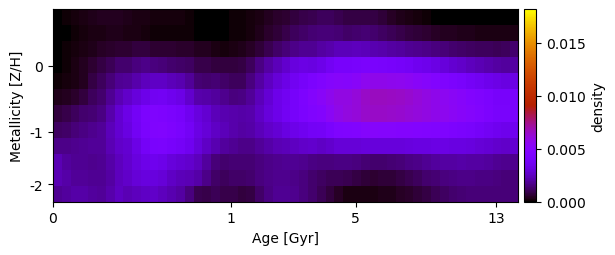

Values plotted in this chart, from the file beside it:
4.559933032902573795e-05, 8.359110611450151036e-05, 1.482773815950555929e-04, 2.361127612859642458e-04, 3.352824942576442045e-04, 3.732760921973415262e-04, 3.995341247567819453e-04, 3.663420029107068558e-04, 2.870287703433450389e-04, 2.626782276077461488e-04, 2.696636600055601430e-04, 2.018135844453578193e-04, 1.766334109734558563e-04, 1.628737205302615242e-04, 1.429046738908602279e-04, 1.094965428467264561e-04, 6.920390325853890913e-05, 6.865454613964142873e-05, 6.487799733332652943e-05, 6.148916050026918302e-05, 9.114306483471381498e-05, 1.124702365555921166e-04, 1.747621216162247048e-04, 2.714784424127429608e-04
3.413720502490109768e-05, 6.615099524240890705e-05, 1.201383731378800987e-04, 1.927222701903046889e-04, 2.495545618580534398e-04, 2.761946811550939230e-04, 2.886792996177604169e-04, 2.869998542058150443e-04, 2.271263286590307837e-04, 2.252931604005475798e-04, 2.021625507699533061e-04, 1.276644149600030616e-04, 1.071074680265991688e-04, 1.030765052529629628e-04, 9.438158180882213815e-05, 9.294129655808058615e-05, 6.455263167220403307e-05, 5.281090837797301101e-05, 4.236267565995407763e-05, 4.109738638518846887e-05, 8.224151985978155261e-05, 1.142424279933379629e-04, 2.002425563308455659e-04, 3.436723650883184624e-04
2.861754359534159555e-05, 7.402551496889929375e-05, 1.555233541345265214e-04, 2.582584977331248231e-04, 3.380246438366782814e-04, 4.268997355306958729e-04, 5.155504340727386182e-04, 6.246699261778089311e-04, 6.387727715113053787e-04, 7.322703519110781122e-04, 7.382727712016625300e-04, 6.358253275217751275e-04, 5.934249443402781236e-04, 5.798581802350248659e-04, 5.534433218984380603e-04, 5.650012342739573097e-04, 4.017105722972253443e-04, 3.621467297962162281e-04, 2.583797673858370452e-04, 2.042170106240914502e-04, 2.618538412859725689e-04, 2.906577496998469538e-04, 4.711407564036646845e-04, 6.873901638511626354e-04
6.995810958039999422e-05, 1.269357234002944229e-04, 2.279797434832227482e-04, 3.807804633174050003e-04, 5.779047426577593608e-04, 7.873243051542101138e-04, 1.057082505784103822e-03, 1.310281334389647862e-03, 1.336624989624454231e-03, 1.496251261996042791e-03, 1.636685860954250086e-03, 1.562839051052040094e-03, 1.432444451135424755e-03, 1.303204183890081629e-03, 1.279094652264049781e-03, 1.180989840725643961e-03, 9.022263607075328576e-04, 8.620604122085205687e-04, 7.637524893540112263e-04, 7.493104373600555004e-04, 7.636819801329801979e-04, 8.090569704015173344e-04, 1.125123558126835338e-03, 1.584093216783552440e-03
1.005023617770536620e-04, 1.584668900882952073e-04, 2.565440441446645834e-04, 4.110843264832511699e-04, 8.387664188738052284e-04, 1.086405831829352934e-03, 1.482141523846157612e-03, 1.788293459826104971e-03, 1.867940268352910865e-03, 2.147215037543820978e-03, 2.445122254384353953e-03, 2.596983060869908697e-03, 2.589222766007737674e-03, 2.407729705739025325e-03, 2.209244078066172848e-03, 1.867289877881239549e-03, 1.405949826908551919e-03, 1.315618255070636223e-03, 1.376348569118220760e-03, 1.246411446823612401e-03, 1.076394141794679562e-03, 1.130778005527546554e-03, 1.512755477270462477e-03, 2.013186243552554135e-03
3.407939153009168073e-04, 4.009535091062438783e-04, 5.414608905859594808e-04, 7.591361291945500139e-04, 1.114933916353443022e-03, 1.312966893281163061e-03, 1.790579889002654737e-03, 2.321450669580552538e-03, 2.646605793078417399e-03, 3.018744809223168797e-03, 3.389635563720519700e-03, 3.626146040286321384e-03, 3.702079704111175661e-03, 3.522992470170275506e-03, 3.277745871243263609e-03, 2.727598484017517387e-03, 2.198437145724953506e-03, 2.071048131298130601e-03, 1.977078422296382927e-03, 1.750230744335676616e-03, 1.540220462887048050e-03, 1.584654047471273450e-03, 1.890805142220011118e-03, 2.346831733177812476e-03
7.595114457770963745e-04, 9.233493669307210085e-04, 1.092931221703082869e-03, 1.283189985863238168e-03, 1.386995705607276842e-03, 1.625422655350505265e-03, 2.197536511306839684e-03, 2.833743295203253881e-03, 3.299184374251383500e-03, 3.837886228863742616e-03, 4.363472298398964576e-03, 4.607505517861248262e-03, 4.533368830219700572e-03, 4.280154574315771579e-03, 4.055212174933279547e-03, 3.605894081818635747e-03, 3.076143145581296950e-03, 2.825566314890952564e-03, 2.413340117293958330e-03, 2.225810575141970449e-03, 2.156688787327685174e-03, 2.071531421788491440e-03, 2.163657859442648379e-03, 2.566205869806057263e-03
1.163834752679324775e-03, 1.275000635490943163e-03, 1.421991737030296223e-03, 1.621009093372975662e-03, 1.757470040564806197e-03, 1.907769869941307057e-03, 2.376905583946550739e-03, 2.797937427710287233e-03, 3.139849473760575153e-03, 3.707344691543869048e-03, 4.288866544387266722e-03, 4.626563825057924961e-03, 4.736853917671369520e-03, 4.505633523253222208e-03, 4.255165260053881196e-03, 3.784868213949910132e-03, 3.251710267838779037e-03, 2.921053795269388815e-03, 2.577926211232419926e-03, 2.354186181581806314e-03, 2.192498709923264462e-03, 2.019158050738871935e-03, 2.102050304003499296e-03, 2.376040970514766912e-03
1.677985635604468473e-03, 1.664169315317092380e-03, 1.710320708310439147e-03, 1.838472268433327065e-03, 1.881122375829730664e-03, 1.913743598475353344e-03, 2.323967085919840386e-03, 2.670943039522454161e-03, 2.817386149852268897e-03, 3.319524502641997381e-03, 3.882230992845334995e-03, 4.213921686556976881e-03, 4.294866961030567240e-03, 4.118263717560499346e-03, 3.899531447388674636e-03, 3.554991391019668434e-03, 3.025889262765085654e-03, 2.564048989747091771e-03, 2.231246044223493454e-03, 1.949391078043963190e-03, 1.822362731299712090e-03, 1.639703156196339016e-03, 1.704645290657115205e-03, 1.908122880464678105e-03
2.282433888316041763e-03, 1.964331949921778106e-03, 1.835987570028398911e-03, 1.829822676925396858e-03, 1.754040756847339904e-03, 1.797198746853629139e-03, 2.085102896031249767e-03, 2.483001516539483800e-03, 2.713574266827454944e-03, 3.078007999666083211e-03, 3.397089229208663172e-03, 3.500575573565371541e-03, 3.356427881750646824e-03, 3.048079129093375292e-03, 2.869934461655881692e-03, 2.753999057806875636e-03, 2.424652710519761313e-03, 1.977366344578898334e-03, 1.478813326231374859e-03, 1.294933261009075095e-03, 1.376268411662672202e-03, 1.376650363183618692e-03, 1.415692971653080773e-03, 1.506224940444751388e-03
2.276833765040094451e-03, 2.084915170493518294e-03, 1.911968377417007153e-03, 1.879730413904910809e-03, 1.826915296893568894e-03, 1.839935681960713169e-03, 2.050692786296715898e-03, 2.444656189617575894e-03, 2.638718412388482704e-03, 2.943151298669784404e-03, 3.113769889541952857e-03, 3.119516808109322643e-03, 2.927911077754346419e-03, 2.616279258177906571e-03, 2.403274015852151571e-03, 2.316428113543949566e-03, 2.069992329783209087e-03, 1.661645183771514071e-03, 1.227828615882312416e-03, 1.092467531890055398e-03, 1.268365795900665500e-03, 1.212980988611766456e-03, 1.327954438937558289e-03, 1.557468841171713017e-03
1.831354060340266952e-03, 1.964944858932786594e-03, 2.082864729201258213e-03, 2.092419305649741938e-03, 1.950910731632390233e-03, 1.885176374545207909e-03, 2.174518827362092316e-03, 2.511799786045876715e-03, 2.294368456765970288e-03, 2.449601122724007207e-03, 2.614891208690884282e-03, 2.641932544363371268e-03, 2.471162918922048535e-03, 2.269689570325448408e-03, 1.995172394955529137e-03, 1.499791899220239821e-03, 9.634623749547636343e-04, 8.939885588687498550e-04, 1.014328978514806179e-03, 8.818244823679936579e-04, 8.617192372945921188e-04, 7.294005246256526562e-04, 8.432089268146736403e-04, 1.247886656118322784e-03
